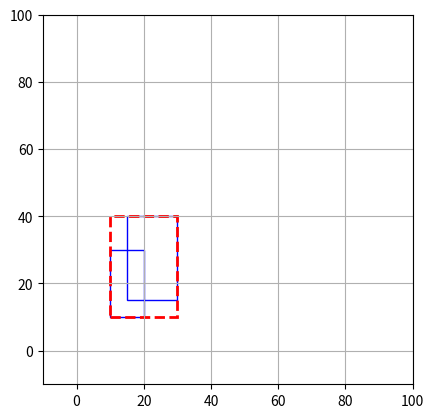

Write Python code to recreate this figure.
import matplotlib.pyplot as plt
import matplotlib.patches as patches

class Rectangle:
    nbr = 0

    def __init__(self, x, y, width, height):
        self.x = x
        self.y = y
        self.width = width
        self.height = height
        Rectangle.nbr += 1

    def __str__(self):
        return f"Rectangle: ({self.x}, {self.y}), largeur: {self.width}, hauteur: {self.height}"

    def surface(self):
        return self.width * self.height

    def translate(self, dx, dy):
        self.x += dx
        self.y += dy

    def containsPoint(self, point):
        px, py = point
        return self.x <= px <= self.x + self.width and self.y <= py <= self.y + self.height

    def containsRec(self, other):
        return (self.x <= other.x) and (self.y <= other.y) and (self.x + self.width >= other.x + other.width) and (self.y + self.height >= other.y + other.height)

    def __eq__(self, other):
        return (self.x, self.y, self.width, self.height) == (other.x, other.y, other.width, other.height)

    @classmethod
    def hull(cls, rectangles):
        min_x = min(rect.x for rect in rectangles)
        min_y = min(rect.y for rect in rectangles)
        max_x = max(rect.x + rect.width for rect in rectangles)
        max_y = max(rect.y + rect.height for rect in rectangles)
        return cls(min_x, min_y, max_x - min_x, max_y - min_y)



class Dessin:
    def __init__(self):
        self.rectangles = []
        self.hullRect = None 

    def add(self, rectangle):
        self.rectangles.append(rectangle)
        if self.hullRect is None:
            self.hullRect = rectangle
        else:
            self.hullRect = Rectangle.hull([self.hullRect, rectangle])

    def surface(self):
        return sum(rect.surface() for rect in self.rectangles)

    def translate(self, dx, dy):
        for rect in self.rectangles:    
            rect.translate(dx, dy)
        if self.hullRect:
            self.hullRect.translate(dx, dy)

    def hull(self):
        self.hullRect = Rectangle.hull(self.rectangles) if self.rectangles else None
        return self.hullRect

    def visualiser(self):
        fig, ax = plt.subplots()
        for rect in self.rectangles:
            ax.add_patch(patches.Rectangle((rect.x, rect.y), rect.width, rect.height, fill=False, edgecolor='blue'))
        
        if self.hullRect:
            ax.add_patch(patches.Rectangle((self.hullRect.x, self.hullRect.y), self.hullRect.width, self.hullRect.height, fill=False, edgecolor='red', linewidth=2, linestyle='--'))
        
        plt.xlim(-10, 100) 
        plt.ylim(-10, 100)
        plt.grid(True)
        ax.set_aspect('equal')
        plt.show()
    
dessin = Dessin()
dessin.add(Rectangle(0, 0, 10, 20))
dessin.add(Rectangle(5, 5, 15, 25))
print(dessin.surface())  # Calcul de la surface totale
dessin.translate(10, 10)  # Translation de tous les rectangles
hull = dessin.hull()  # Calcul du rectangle englobant

if hull:
    print(f"Rectangle englobant: {hull}")
else:
    print("Pas de rectangle englobant.")

dessin.visualiser()